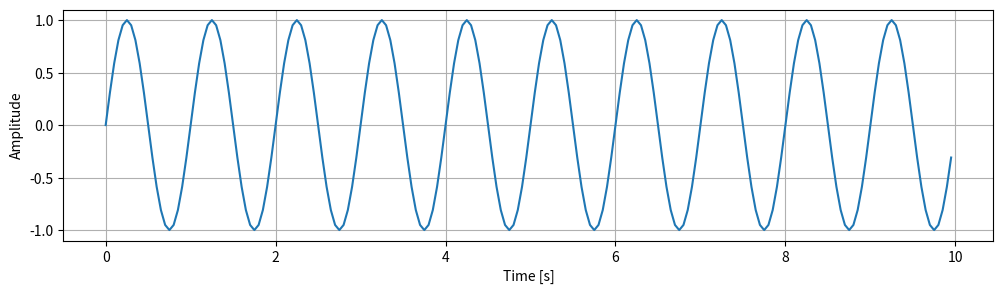
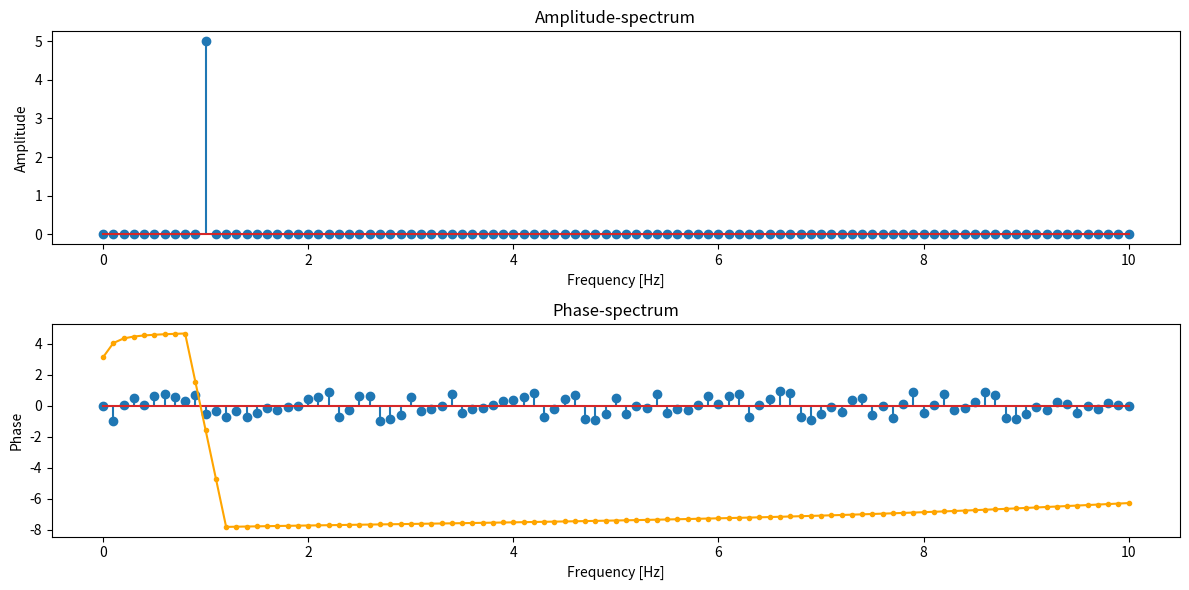
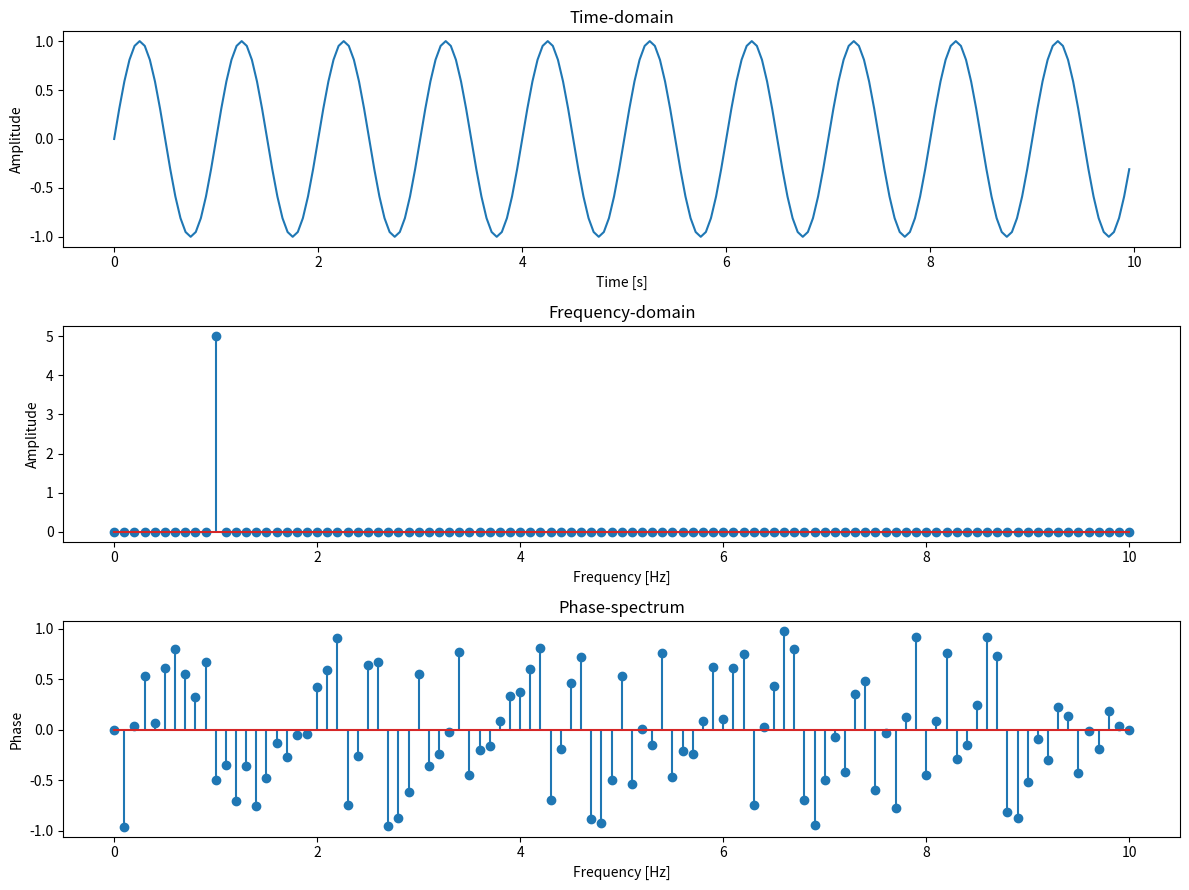
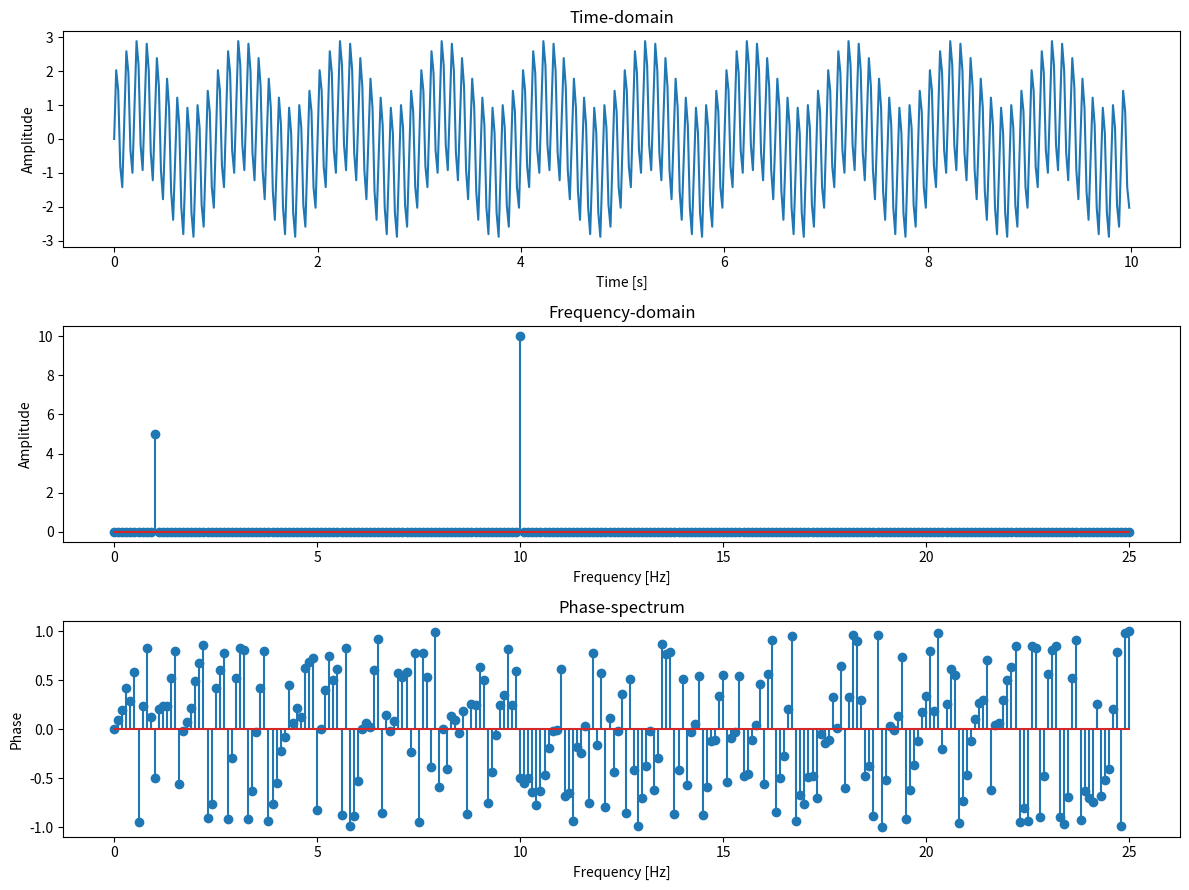
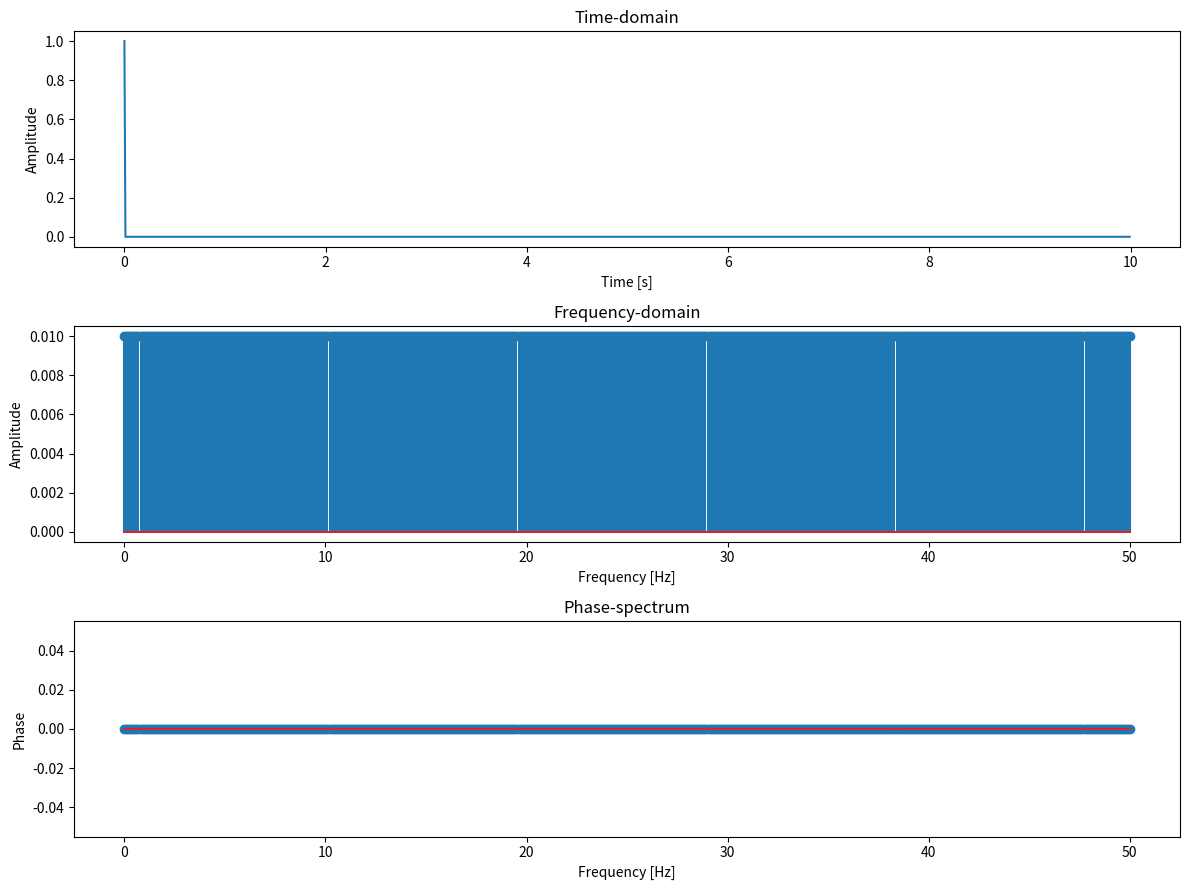
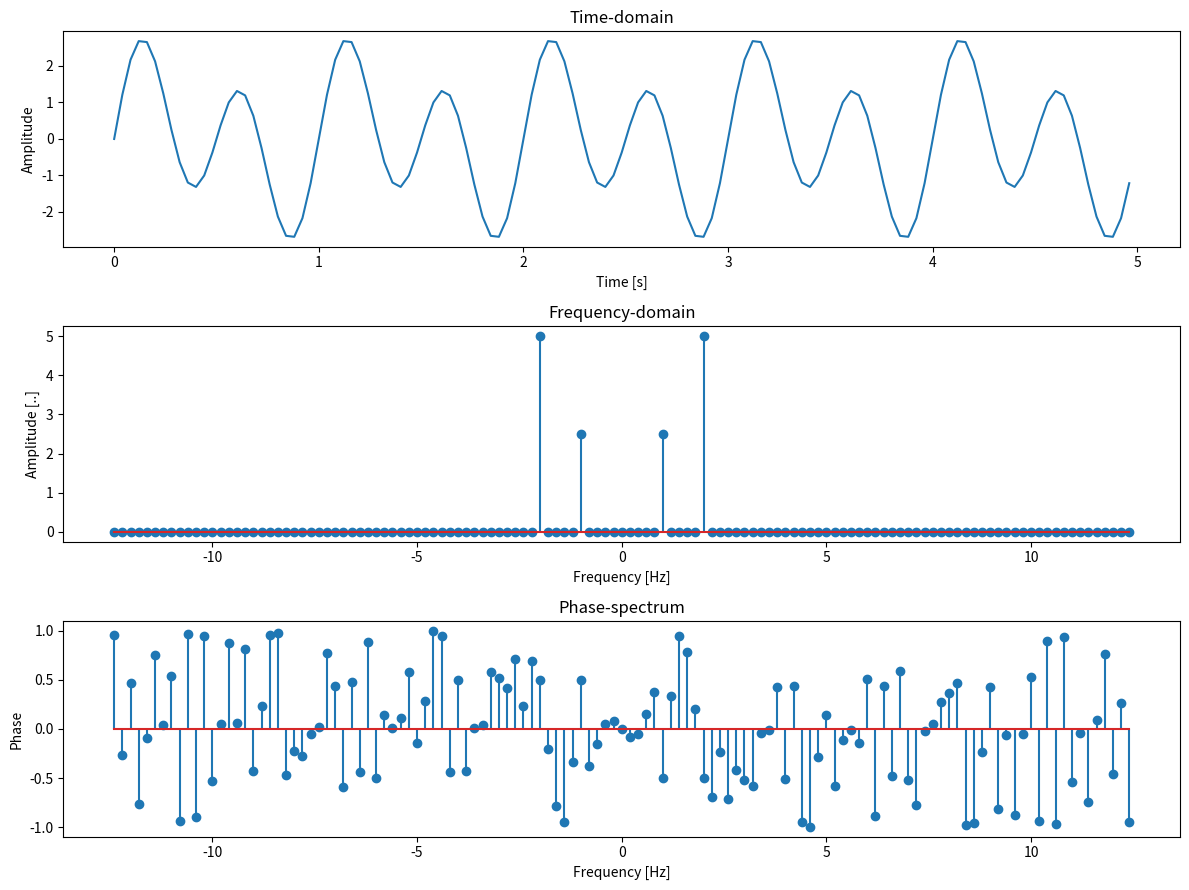

Reproduce these figures in Python, in order.
import numpy as num
import scipy as sp
import matplotlib.pyplot as plt

df = 20  # Sampling frequency [Hz]
timelen = 10  # Data length [s]
dt = 1 / df  # Sampling interval [s]

numsamples = timelen * df
x = num.arange(numsamples) / df

fr1 = 1 # frequency of signal  [Hz], inverse of periode
ydata = num.sin(2 * num.pi * fr1 * x)

plt.figure(figsize=(12, 3))
plt.plot(x, ydata)
plt.xlabel('Time [s]')
plt.ylabel('Amplitude')
plt.grid()
plt.show()

# Apply the ft - fft stands for fast-fourier-transform
ft = num.fft.rfft(ydata)

# To get the amplitude spectrum, only the real values are of interest - absolute
amps = abs(ft) * dt
phase =  num.angle(ft)  / num.pi

# Creating the corresponding frequencies
freqs = num.fft.rfftfreq(numsamples, d=dt)

plt.figure(figsize=(12, 6))
ax = plt.subplot(2, 1, 1)
ax.stem(freqs, amps)
# ax.set_xscale('log')
# ax.set_yscale('log')
# ax.plot(freqs, amps)
#ax.semilogx(freqs, amps, 'b.:')
#ax.loglog(freqs, amps, 'b.:')
ax.set_xlabel('Frequency [Hz]')
ax.set_ylabel('Amplitude')
ax.set_title('Amplitude-spectrum')

ax = plt.subplot(2, 1, 2)
ax.stem(freqs, phase)
ax.phase_spectrum(ydata, marker='.', Fs=1/dt, color='orange')
ax.set_xlabel('Frequency [Hz]')
ax.set_ylabel('Phase')
ax.set_title('Phase-spectrum')
plt.tight_layout()
plt.show()

df = 20  # Sampling frequency [Hz]
timelen = 10  # Data length [s]
dt = 1 / df  # Sampling interval [s]

numsamples = timelen * df
x = num.arange(numsamples) / df
#print(x)

fr1 = 1 # frequency of signal  [Hz]
ydata = num.sin(2 * num.pi * fr1 * x) # + num.random.normal(0, 0.1, len(x))
# ydata = num.cos(2 * num.pi * fr1 * x) # + num.random.normal(0, 0.1, len(x))

# Get amplitudes and frequencies
ft = num.fft.rfft(ydata)
amps = abs(ft) * dt
phase =  num.angle(ft)  / num.pi
freqs = num.fft.rfftfreq(numsamples, d=dt)

plt.figure(figsize=(12, 9))
ax = plt.subplot(3, 1, 1)
ax.plot(x, ydata)
ax.set_xlabel('Time [s]')
ax.set_ylabel('Amplitude')
ax.set_title('Time-domain')

ax = plt.subplot(3, 1, 2)
ax.stem(freqs, amps)
# ax.set_xscale('log')
# ax.set_yscale('log')
# ax.plot(freqs, amps)
#ax.semilogx(freqs, amps, 'b.:')
#ax.loglog(freqs, amps, 'b.:')
ax.set_xlabel('Frequency [Hz]')
ax.set_ylabel('Amplitude')
ax.set_title('Frequency-domain')
plt.tight_layout()

ax = plt.subplot(3, 1, 3)
ax.stem(freqs, phase)
# ax.phase_spectrum(ydata, marker='.', Fs=1/dt, color='orange')
ax.set_xlabel('Frequency [Hz]')
ax.set_ylabel('Phase')
ax.set_title('Phase-spectrum')
plt.tight_layout()
plt.show()

df = 50  # Sampling frequency [Hz]
timelen = 10  # Data length [s]
dt = 1 / df  # Sampling interval [s]

numsamples = timelen * df
x = num.arange(numsamples) / df

fr1 = 1.
fr2 = 10.
ydata = num.sin(2 * num.pi * fr1 * x) 
ydata += 2*num.sin(2 * num.pi * fr2 * x)

# Get amplitudes and frequencies
ft = num.fft.rfft(ydata)
amps = abs(ft) * dt
phase =  num.angle(ft)  / num.pi
freqs = num.fft.rfftfreq(numsamples, d=dt)

plt.figure(figsize=(12, 9))
ax = plt.subplot(3, 1, 1)
ax.plot(x, ydata)
ax.set_xlabel('Time [s]')
ax.set_ylabel('Amplitude')
ax.set_title('Time-domain')

ax = plt.subplot(3, 1, 2)
ax.stem(freqs, amps)
# ax.set_xscale('log')
# ax.set_yscale('log')
# ax.plot(freqs, amps)
#ax.semilogx(freqs, amps, 'b.:')
#ax.loglog(freqs, amps, 'b.:')
ax.set_xlabel('Frequency [Hz]')
ax.set_ylabel('Amplitude')
ax.set_title('Frequency-domain')
plt.tight_layout()


ax = plt.subplot(3, 1, 3)
ax.stem(freqs, phase)
# ax.phase_spectrum(ydata, marker='.', Fs=1/dt, color='orange')
ax.set_xlabel('Frequency [Hz]')
ax.set_ylabel('Phase')
ax.set_title('Phase-spectrum')
plt.tight_layout()

plt.show()

df = 100 # Sampling frequency [Hz]
timelen = 10 # Data length [s]
dt = 1 / df  # Sampling interval [s]

numsamples = timelen * df
x = num.arange(numsamples) / df

# Creating a array full of zeros
ydata = num.zeros(numsamples)

## single peak
ydata[0] = 1

## box
# ydata[450:550] = 1#

## multi special
# ydata = num.zeros(numsamples)
# frequencies = num.linspace(1, df/2, int(df/2))
# for ff in frequencies:
#     ydata += (1/ff) * num.sin(2 * num.pi * ff * x)
# #     ydata += ff * num.sin(2 * num.pi * ff * x)


ft = num.fft.rfft(ydata)
amps = abs(ft) * dt
phase =  num.angle(ft)  / num.pi
freqs = num.fft.rfftfreq(numsamples, d=dt)

plt.figure(figsize=(12, 9))
ax = plt.subplot(3, 1, 1)
ax.plot(x, ydata)
ax.set_xlabel('Time [s]')
ax.set_ylabel('Amplitude')
ax.set_title('Time-domain')

ax = plt.subplot(3, 1, 2)
# ax.stem(freqs, amps)
# ax.set_xscale('log')
# ax.set_yscale('log')
ax.stem(freqs, amps)
#ax.semilogx(freqs, amps, 'b.:')
#ax.loglog(freqs, amps, 'b.:')
ax.set_xlabel('Frequency [Hz]')
ax.set_ylabel('Amplitude')
ax.set_title('Frequency-domain')
plt.tight_layout()


ax = plt.subplot(3, 1, 3)
ax.stem(freqs, phase)
# ax.phase_spectrum(ydata, marker='.', Fs=1/dt, color='orange')
ax.set_xlabel('Frequency [Hz]')
ax.set_ylabel('Phase')
ax.set_title('Phase-spectrum')
plt.tight_layout()

plt.show()

df = 25 # Sampling frequency [Hz]
timelen = 5 # Data length [s]
dt = 1 / df  # Sampling interval [s]

numsamples = timelen * df
x = num.arange(numsamples) / df

fr1 = 1.
fr2 = 2.
ydata = num.sin(2 * num.pi * fr1 * x)
ydata += 2*num.sin(2 * num.pi * fr2 * x)

ft = num.fft.fft(ydata)
amps = abs(ft) * dt
phase =  num.angle(ft)  / num.pi
freqs = num.fft.fftfreq(numsamples, d=dt)

plt.figure(figsize=(12, 9))
ax = plt.subplot(3, 1, 1)
ax.plot(x, ydata)
ax.set_xlabel('Time [s]')
ax.set_ylabel('Amplitude')
ax.set_title('Time-domain')

ax = plt.subplot(3, 1, 2)
ax.stem(freqs, amps)
# ax.set_xscale('log')
# ax.set_yscale('log')
# ax.plot(freqs, amps)
#ax.semilogx(freqs, amps, 'b.:')
#ax.loglog(freqs, amps, 'b.:')
ax.set_xlabel('Frequency [Hz]')
ax.set_ylabel('Amplitude [..]')
ax.set_title('Frequency-domain')
plt.tight_layout()


ax = plt.subplot(3, 1, 3)
ax.stem(freqs, phase)
ax.set_xlabel('Frequency [Hz]')
ax.set_ylabel('Phase')
ax.set_title('Phase-spectrum')
plt.tight_layout()

plt.show()